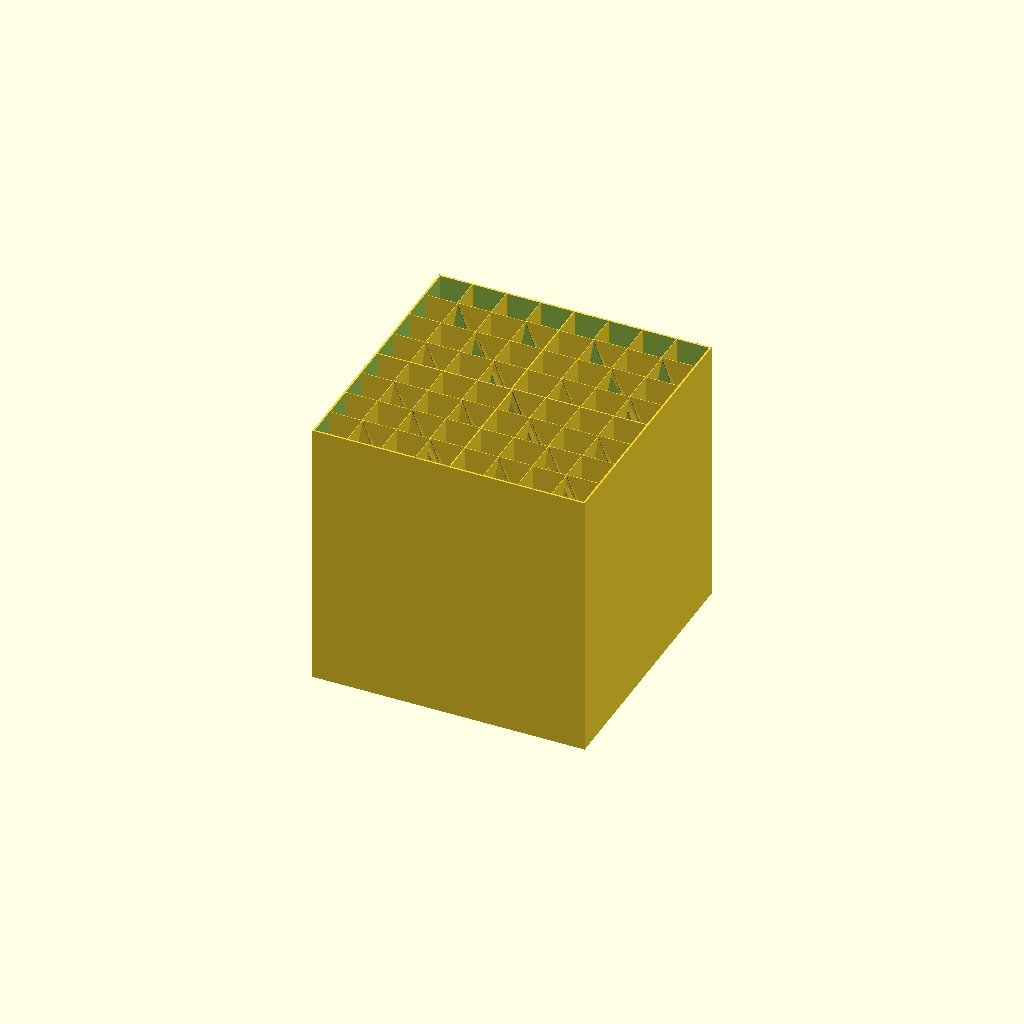
Cell 1 — every parameter at its default value.
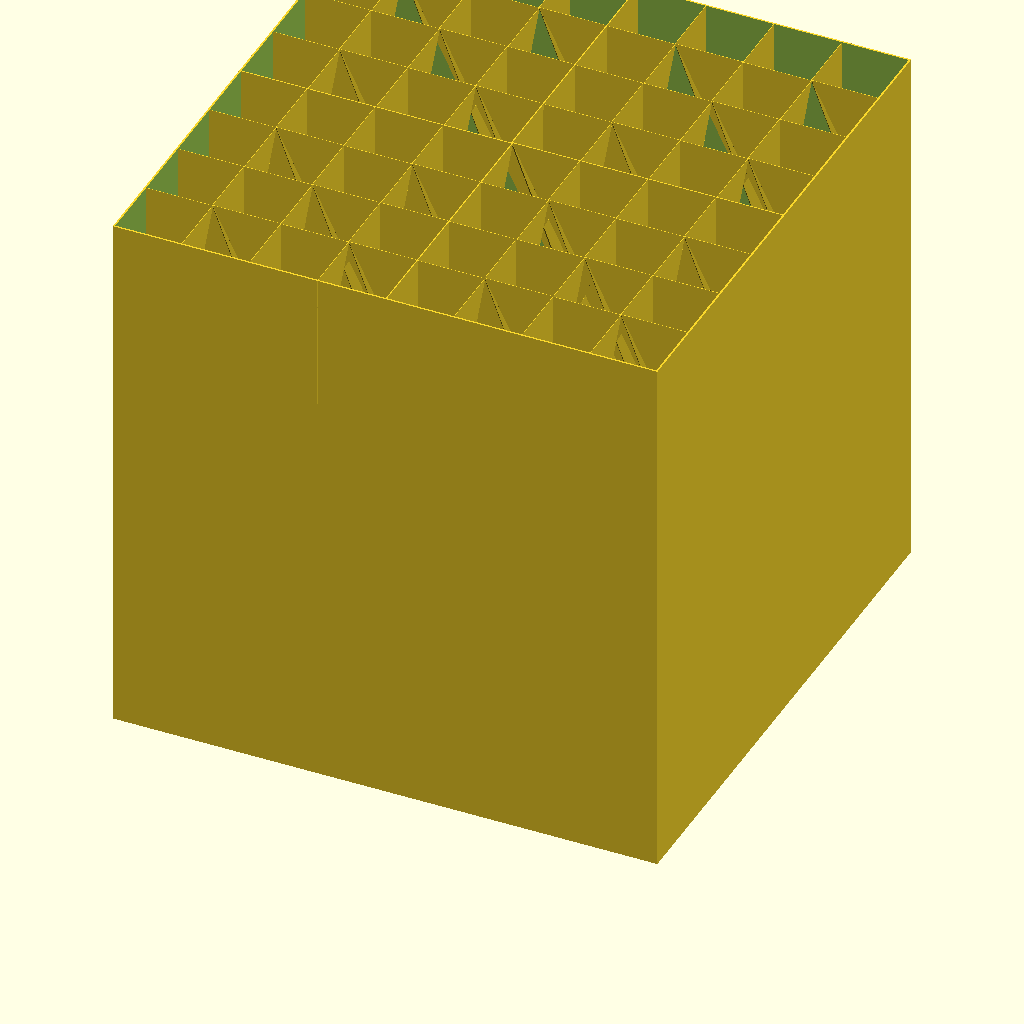
Cell 2 — sizeX set to 400, the other parameters unchanged.
One fixed orthographic camera (rotation 55°, 0°, 25°; colour scheme Cornfield) for every cell.
The OpenSCAD source (07_ShipParts/scad/bigParts.scad):
sizeX = 200;
sizeY = sizeX;
sizeZ = sizeX;

tkSide = 1.3;//1.3;
tkBot = 1.0;//1.0 for 0.3 step
tkSup = 0.4;

translate([-sizeX/2, -sizeY/2, 0]){
    difference(){
        cube([sizeX, sizeY, sizeZ]);
        translate([tkSide,tkSide,tkBot])
            cube([(sizeX-2*tkSide), (sizeY-2*tkSide), sizeZ]);
    }//diff
    supportL0();
    supportL0(pX=sizeX,rZ=90);
    supportL0(pX=sizeX, pY=sizeY,rZ=180);
    supportL0(pY=sizeY,rZ=270);
}//trans


module supportL0(pX=0, pY=0, pZ=0, rX=0, rY=0, rZ=0){
    translate([pX,pY,pZ])
    rotate([rX,rY,rZ])
    {
        translate([0,sizeY/2,0])
        rotate([90,0,0])
        linear_extrude(tkSup*2)
            polygon(points=[[0,0],[sizeX/2,sizeZ],[0,sizeZ]]);        
        supportL1();
        supportL1(pX=sizeX, pY=sizeY*0.5,rZ=90);
        supportL1(pX=sizeX/2, pY=sizeY*1.5,rZ=180);
        supportL1(pX=-sizeX/2, pY=sizeY,rZ=270);
    }
}//module supportL0

module supportL1(pX=0, pY=0, pZ=0, rX=0, rY=0, rZ=0){
    translate([pX,pY,pZ])
    rotate([rX,rY,rZ])
    {
        translate([sizeX/4,sizeY/2,0])
        rotate([90,0,90])
        linear_extrude(tkSup)
            polygon(points=[[0,sizeZ/2],[sizeX/4,sizeZ],[0,sizeZ]]);
        supportL2();
        supportL2(pX=sizeX, pY=sizeY*0.25,rZ=90);
        supportL2(pX=sizeX*0.75, pY=sizeY*1.25,rZ=180);
        supportL2(pX=-sizeX*0.25, pY=sizeY*1.,rZ=270);
    }
}//module supportL1

module supportL2(pX=0, pY=0, pZ=0, rX=0, rY=0, rZ=0){
    translate([pX,pY,pZ])
    rotate([rX,rY,rZ])
    {
        translate([sizeX/4, sizeY*5/8,0])
        rotate([90,0,0])
        linear_extrude(tkSup)
            polygon(points=[[0,sizeZ*3/4],[sizeX/8, sizeZ],[0,sizeZ]]);
    }
}//module supportL1
Customizer parameters (derived from the source; name, type, default, range or options):
sizeX: number, default 200
tkSide: number, default 1.3
tkBot: number, default 1
tkSup: number, default 0.4
